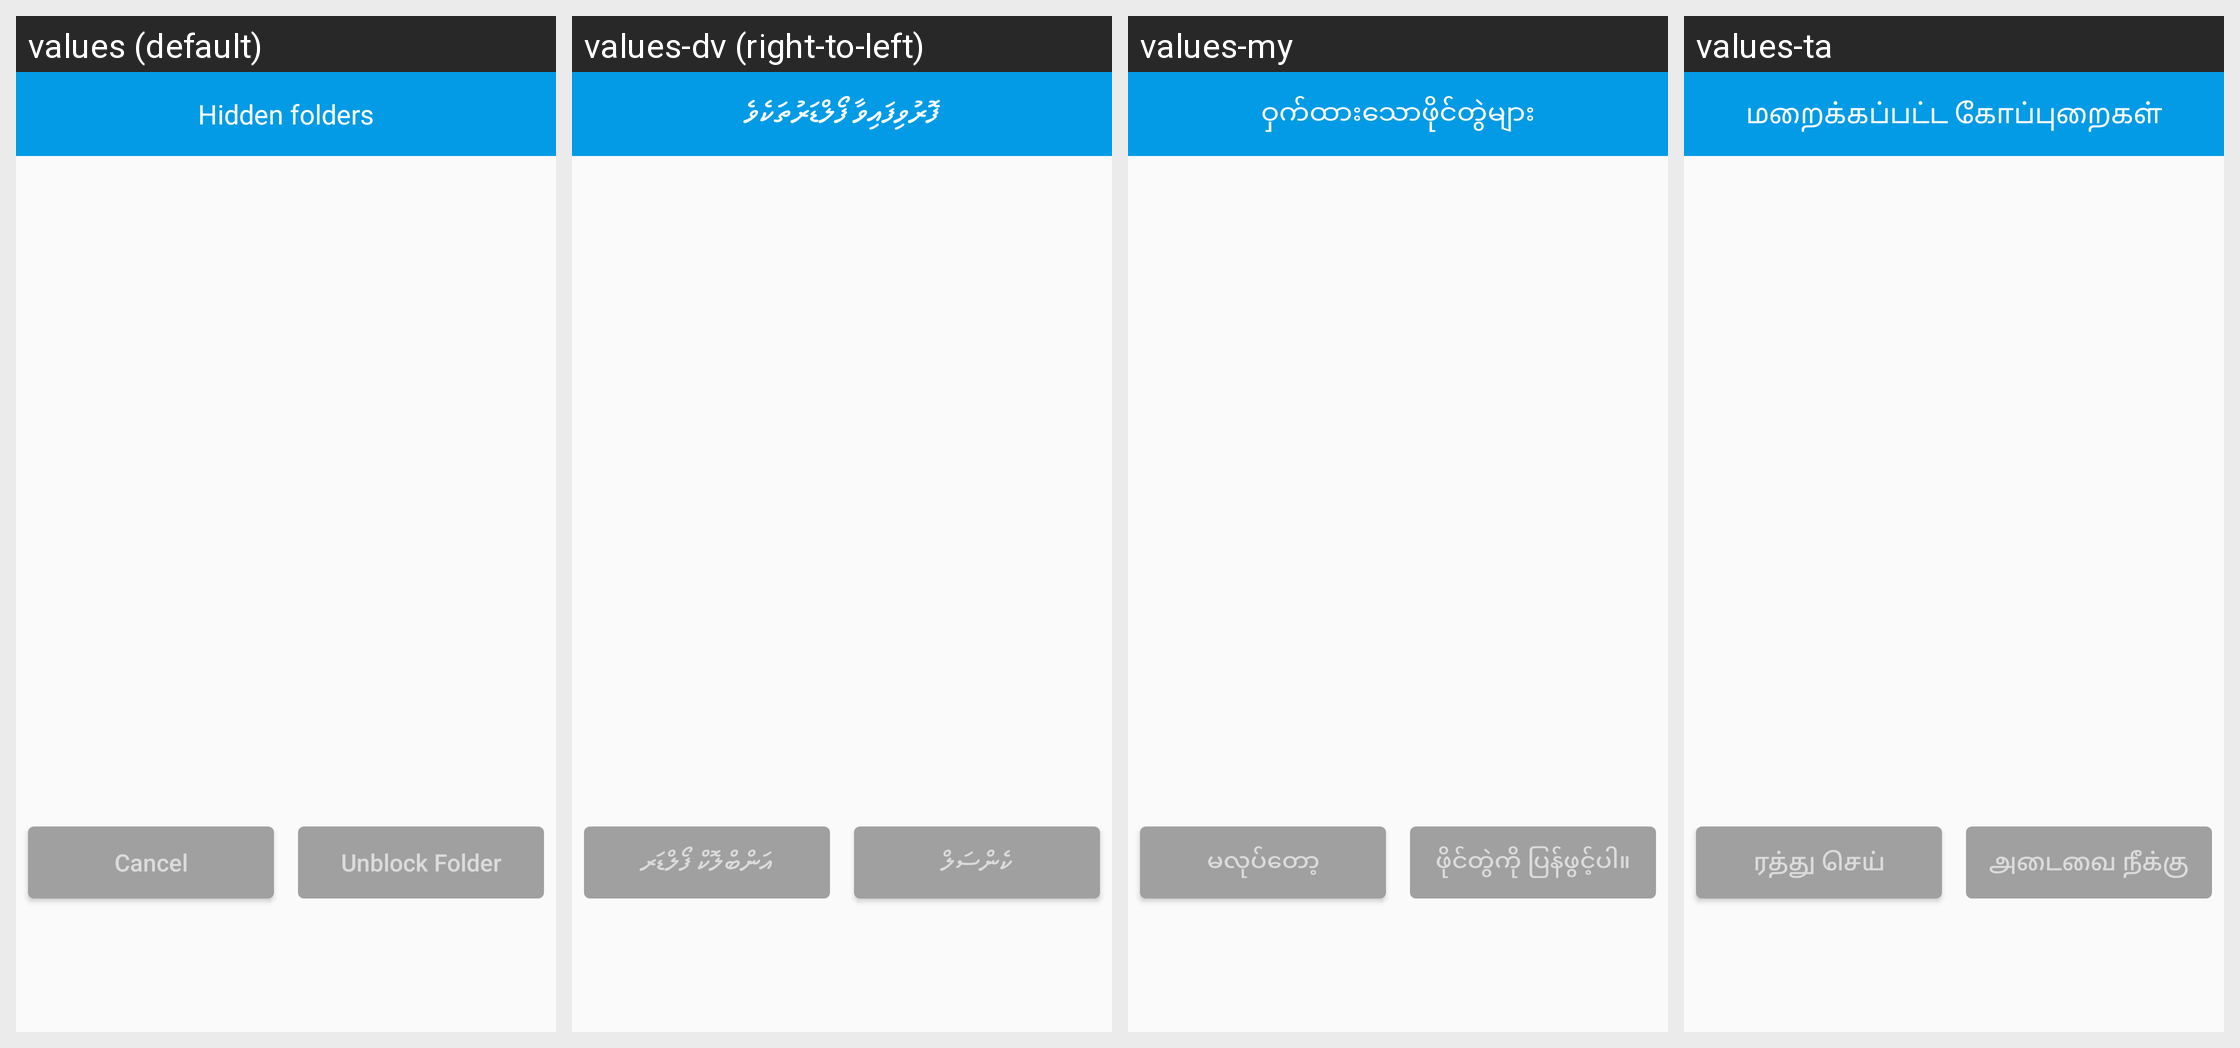

Translations of the strings shown on this Android screen, per locale in the grid:
Android screen res/layout/dialog_show_block_folder.xml rendered under 4 locales, left to right: values (default), values-dv (right-to-left), values-my, values-ta. Device: Nexus 5 (rendered at 1080×1920; each locale shown at half size, 540×960, under a caption strip naming it); theme AppTheme.
Other locales in the repository, not shown: values-af, values-am, values-ar, values-as, values-ay, values-az, values-be, values-bg, values-bho, values-bm, values-bn, values-bs, values-ca, values-ceb, values-ckb, values-co, values-cs, values-cy, values-da, values-de, values-doi, values-ee, values-el, values-en, values-eo, values-es, values-et, values-eu, values-fa, values-fi, values-fr, values-fy, values-ga, values-gd, values-gl, values-gn, values-gu, values-ha, values-haw, values-hi, values-hmn, values-hr, values-ht, values-hu, values-hy, values-id, values-ig, values-ilo, values-is, values-it, values-iw, values-ja, values-jw, values-ka, values-kk, values-km, values-kn, values-ko, values-kri, values-ku, values-ky, values-la, values-lb, values-lg, values-ln, values-lo, values-lt, values-lus, values-lv, values-mai, values-mg, values-mi, values-mk, values-ml, values-mn, values-mr, values-ms, values-mt, values-ne, values-nl, values-no, values-nso, values-ny, values-om, values-or, values-pa, values-pl, values-ps, values-pt, values-qu, values-ro, values-ru, values-rw, values-sa, values-sd, values-si, values-sk, values-sl, values-sm, values-sn, values-so, values-sq, values-sr, values-st, values-su, values-sv, values-sw, values-te, values-tg, values-th, values-ti, values-tk, values-tl, values-tr, values-ts, values-tt, values-tw, values-ug, values-uk, values-ur, values-uz, values-vi, values-xh, values-yi, values-yo, values-zh-rCN, values-zh-rTW, values-zu.
Strings drawn on this screen, with the default value and each locale's value (text and hints the layout hard-codes, and strings that could not be matched under every locale, appear in the picture but are not listed):

blocked_folders
  values: Hidden folders
  values-dv: ފޮރުވިފައިވާ ފޯލްޑަރުތަކެވެ
  values-my: ဝှက်ထားသောဖိုင်တွဲများ
  values-ta: மறைக்கப்பட்ட கோப்புறைகள்

cancel
  values: Cancel
  values-dv: ކެންސަލް
  values-my: မလုပ်တော့
  values-ta: ரத்து செய்

unblock_folder
  values: Unblock Folder
  values-dv: އަންބްލޮކް ފޯލްޑަރ
  values-my: ဖိုင်တွဲကို ပြန်ဖွင့်ပါ။
  values-ta: அடைவை நீக்கு
